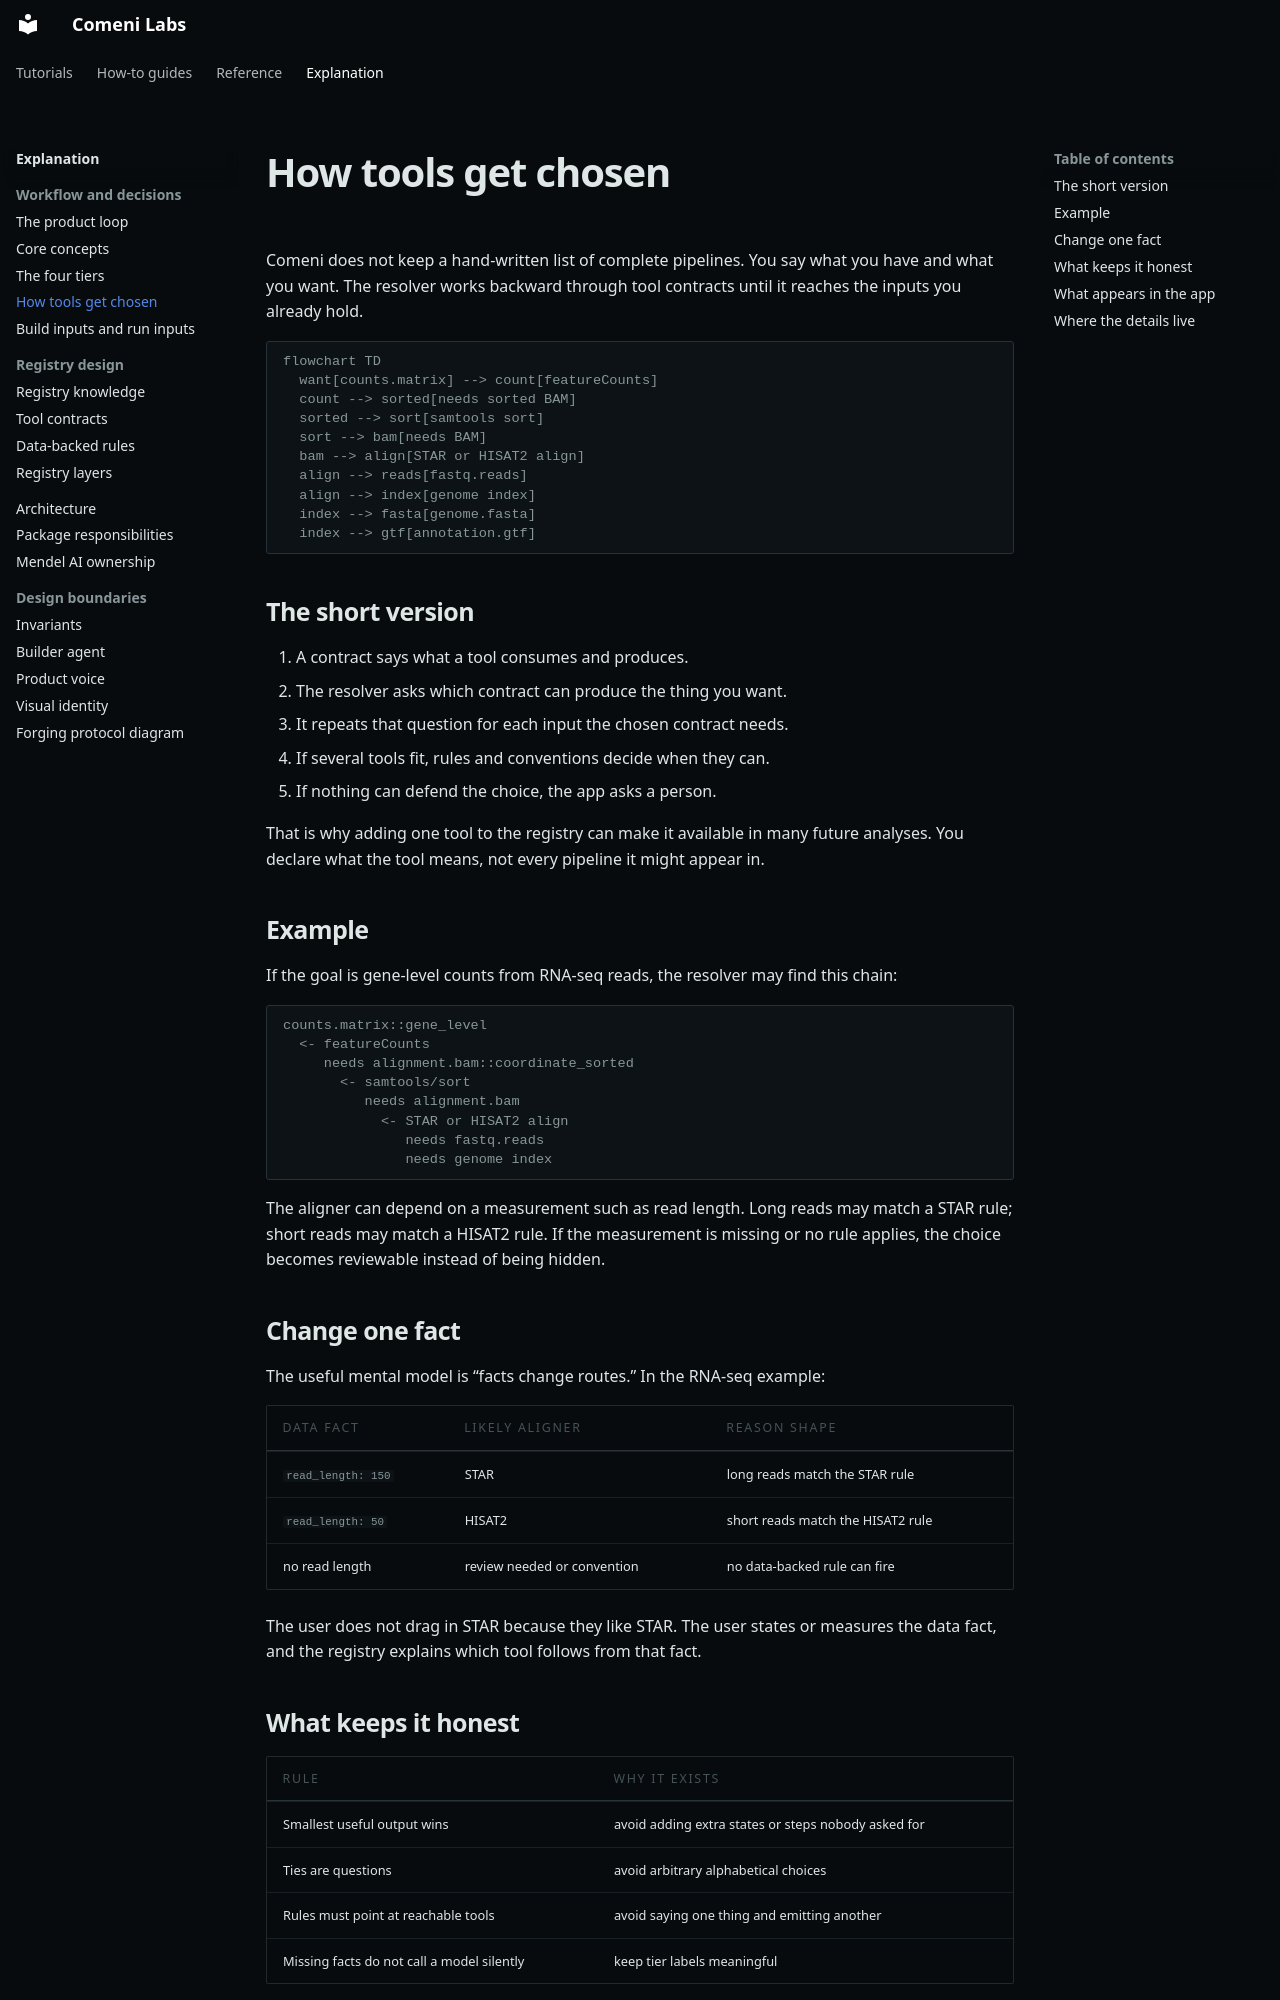

repository: comeni-project/Comeni-Labs · page: explanation/tool-selection/index.html · generator: mkdocs

# How tools get chosen

Comeni does not keep a hand-written list of complete pipelines. You say what you have and what
you want. The resolver works backward through tool contracts until it reaches the inputs you
already hold.

```mermaid
flowchart TD
  want[counts.matrix] --> count[featureCounts]
  count --> sorted[needs sorted BAM]
  sorted --> sort[samtools sort]
  sort --> bam[needs BAM]
  bam --> align[STAR or HISAT2 align]
  align --> reads[fastq.reads]
  align --> index[genome index]
  index --> fasta[genome.fasta]
  index --> gtf[annotation.gtf]
```

## The short version

1. A contract says what a tool consumes and produces.
2. The resolver asks which contract can produce the thing you want.
3. It repeats that question for each input the chosen contract needs.
4. If several tools fit, rules and conventions decide when they can.
5. If nothing can defend the choice, the app asks a person.

That is why adding one tool to the registry can make it available in many future analyses. You
declare what the tool means, not every pipeline it might appear in.

## Example

If the goal is gene-level counts from RNA-seq reads, the resolver may find this chain:

```text
counts.matrix::gene_level
  <- featureCounts
     needs alignment.bam::coordinate_sorted
       <- samtools/sort
          needs alignment.bam
            <- STAR or HISAT2 align
               needs fastq.reads
               needs genome index
```

The aligner can depend on a measurement such as read length. Long reads may match a STAR rule;
short reads may match a HISAT2 rule. If the measurement is missing or no rule applies, the
choice becomes reviewable instead of being hidden.

## Change one fact

The useful mental model is “facts change routes.” In the RNA-seq example:

| Data fact | Likely aligner | Reason shape |
|---|---|---|
| `read_length: 150` | STAR | long reads match the STAR rule |
| `read_length: 50` | HISAT2 | short reads match the HISAT2 rule |
| no read length | review needed or convention | no data-backed rule can fire |

The user does not drag in STAR because they like STAR. The user states or measures the data
fact, and the registry explains which tool follows from that fact.

## What keeps it honest

| Rule | Why it exists |
|---|---|
| Smallest useful output wins | avoid adding extra states or steps nobody asked for |
| Ties are questions | avoid arbitrary alphabetical choices |
| Rules must point at reachable tools | avoid saying one thing and emitting another |
| Missing facts do not call a model silently | keep tier labels meaningful |
